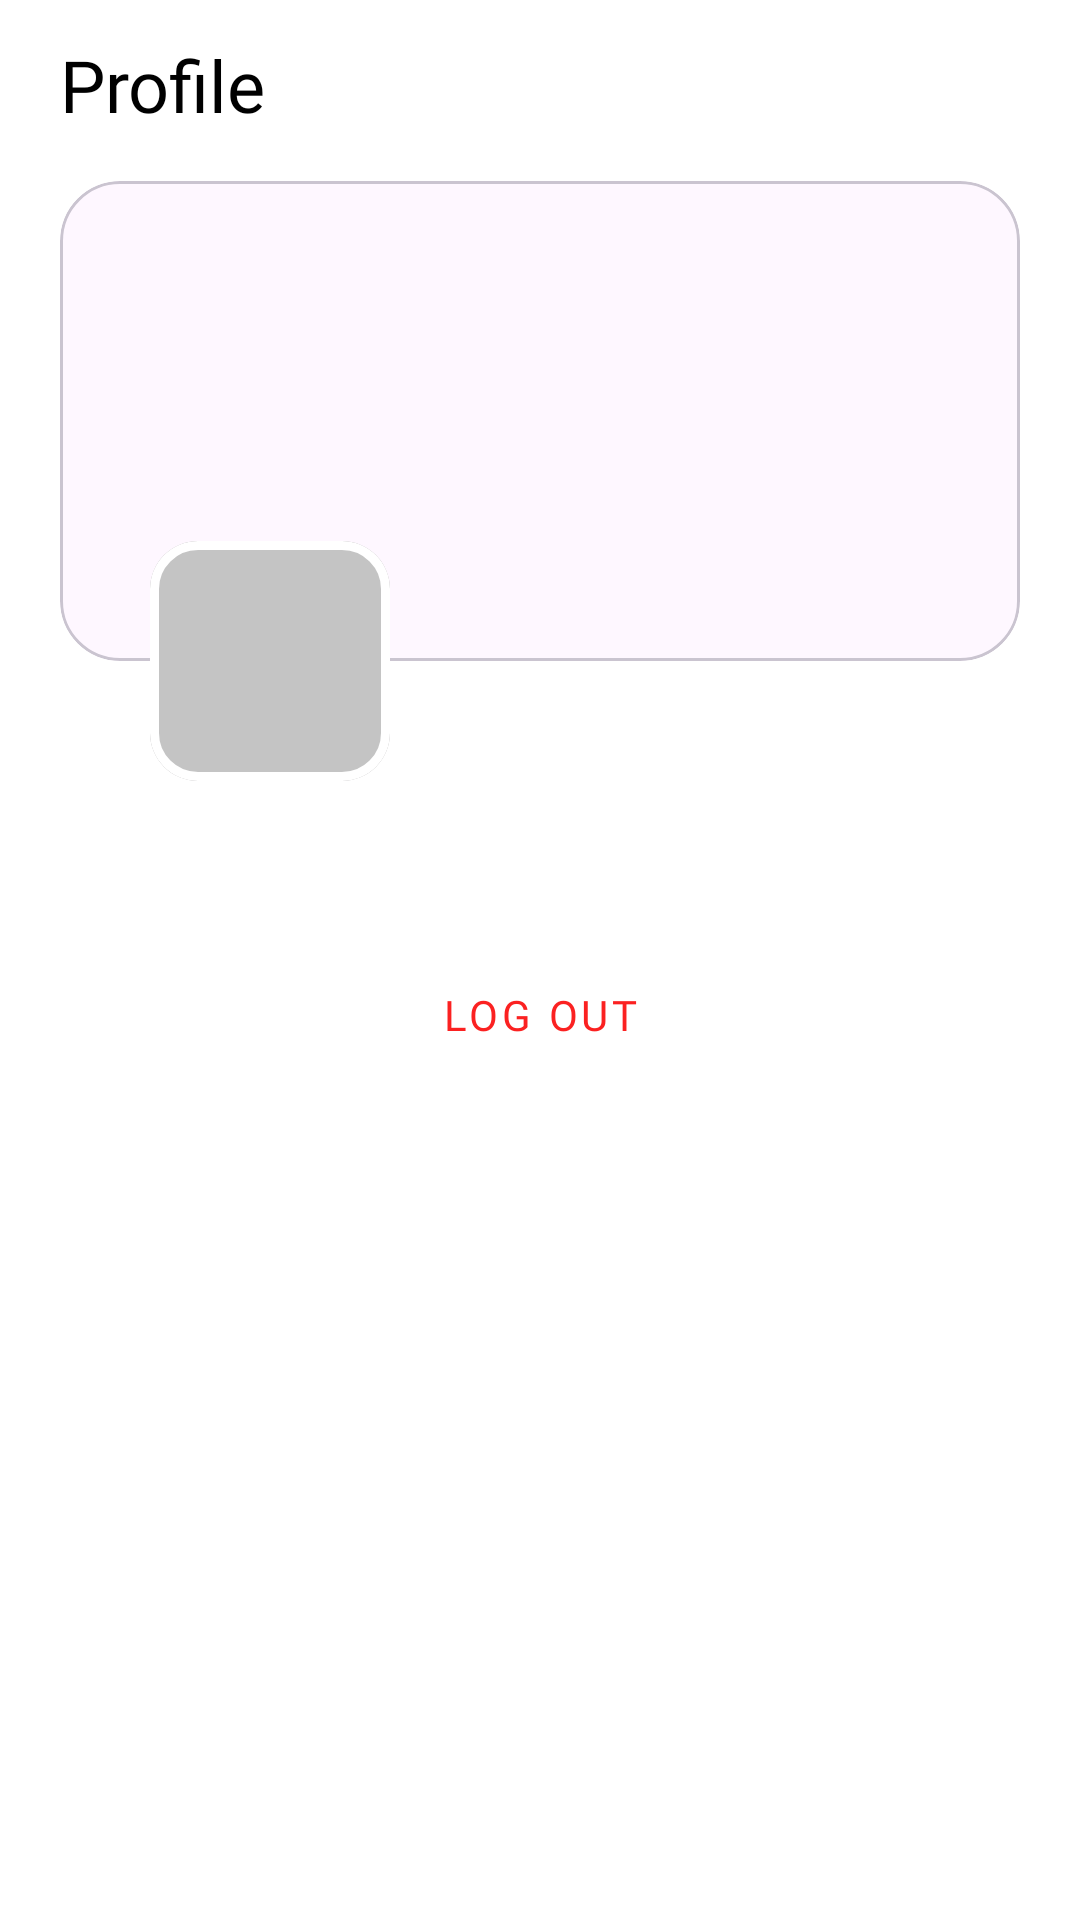

Reconstruct the res/layout file that produces this screen, plus the resources it refers to.
<!-- AndroidManifest.xml: application theme Theme.MyApplication -->
<!-- res/layout/fragment_profile.xml -->
<?xml version="1.0" encoding="utf-8"?>
<androidx.constraintlayout.widget.ConstraintLayout xmlns:android="http://schemas.android.com/apk/res/android"
    xmlns:app="http://schemas.android.com/apk/res-auto"
    xmlns:tools="http://schemas.android.com/tools"
    android:layout_width="match_parent"
    android:layout_height="match_parent"
    android:background="@color/white"
    tools:context=".Fragments.Profile">

    <TextView
        android:id="@+id/profiletext"
        android:layout_width="wrap_content"
        android:layout_height="wrap_content"
        android:layout_marginStart="20dp"
        android:layout_marginTop="12dp"
        android:fontFamily="@font/roboto"
        android:text="Profile"
        android:textColor="@color/black"
        android:textSize="24sp"
        app:layout_constraintEnd_toEndOf="parent"
        app:layout_constraintHorizontal_bias="0.0"
        app:layout_constraintStart_toStartOf="parent"
        app:layout_constraintTop_toTopOf="parent" />

    <com.google.android.material.card.MaterialCardView
        android:id="@+id/backGroundMaterialCard"
        android:layout_width="match_parent"
        android:layout_height="0dp"
        android:layout_marginStart="20dp"
        android:layout_marginTop="16dp"
        android:layout_marginEnd="20dp"
        app:cardCornerRadius="20dp"
        app:layout_constraintDimensionRatio="2:1"
        app:layout_constraintEnd_toEndOf="parent"
        app:layout_constraintStart_toStartOf="parent"
        app:layout_constraintTop_toBottomOf="@+id/profiletext">

        <ImageView
            android:id="@+id/backgroundImageProfile"
            android:layout_width="match_parent"
            android:layout_height="match_parent"
            android:scaleType="centerCrop" />
    </com.google.android.material.card.MaterialCardView>

    <com.google.android.material.card.MaterialCardView
        android:id="@+id/profileMaterialCard"
        android:layout_width="80dp"
        android:layout_height="0dp"
        android:layout_marginStart="50dp"
        app:cardCornerRadius="16dp"
        app:strokeWidth="3dp"
        app:strokeColor="@color/white"
        app:layout_constraintBottom_toBottomOf="@+id/backGroundMaterialCard"
        app:layout_constraintDimensionRatio="1:1"
        app:layout_constraintEnd_toEndOf="parent"
        app:layout_constraintHorizontal_bias="0.0"
        app:layout_constraintStart_toStartOf="parent"
        app:layout_constraintTop_toBottomOf="@+id/backGroundMaterialCard">

        <ImageView
            android:id="@+id/imageProfile"
            android:layout_width="match_parent"
            android:layout_height="match_parent"
            android:src="@color/dark_gray"
            android:scaleType="centerCrop" />
    </com.google.android.material.card.MaterialCardView>

    <androidx.recyclerview.widget.RecyclerView
        android:id="@+id/recyclerViewProfile"
        android:layout_width="match_parent"
        android:layout_height="wrap_content"
        android:layout_marginStart="20dp"
        android:layout_marginTop="24dp"
        android:layout_marginEnd="20dp"
        android:background="@drawable/dp20_bg_with_stroke"
        app:layout_constraintEnd_toEndOf="parent"
        app:layout_constraintStart_toStartOf="parent"
        app:layout_constraintTop_toBottomOf="@+id/profileMaterialCard" />

    <Button
        android:id="@+id/logOutButtonProfile"
        style="@style/Widget.MaterialComponents.Button.OutlinedButton"
        android:layout_width="0dp"
        android:layout_height="60dp"
        android:layout_marginStart="20dp"
        android:layout_marginTop="24dp"
        android:layout_marginEnd="20dp"
        android:fontFamily="@font/roboto_mono"
        android:outlineAmbientShadowColor="#FB2121"
        android:text="Log out"
        android:textColor="#FB2121"
        app:cornerRadius="20dp"
        app:layout_constraintEnd_toEndOf="parent"
        app:layout_constraintHorizontal_bias="0.0"
        app:layout_constraintStart_toStartOf="parent"
        app:layout_constraintTop_toBottomOf="@+id/recyclerViewProfile" />

</androidx.constraintlayout.widget.ConstraintLayout>
<!-- resources referenced by this layout -->
<resources>
  <color name="black">#FF000000</color>
  <color name="dark_gray">#C4C4C4</color>
  <color name="white">#FFFFFFFF</color>
  <!-- drawable dp20_bg_with_stroke (drawable) -->
  <?xml version="1.0" encoding="utf-8"?>
  <shape xmlns:android="http://schemas.android.com/apk/res/android">
      <solid
          android:color="@color/light_gray"
          />
      <corners
          android:radius="20dp"
          />
      <stroke
          android:color="@color/text_gray"
          android:width="1dp"/>
  
  </shape>
  <style name="Theme.MyApplication" parent="Theme.Material3.DayNight.NoActionBar">
          
          <item name="colorPrimary">@color/dark_black</item>
          <item name="colorPrimaryVariant">@color/dark_black</item>
          <item name="colorOnPrimary">@color/special_gray</item>
          
          <item name="colorSecondary">@color/text_gray</item>
          <item name="colorSecondaryVariant">@color/text_gray</item>
          <item name="colorOnSecondary">@color/black</item>
          
          <item name="android:statusBarColor" tools:targetApi="l">?attr/colorPrimaryVariant</item>
          
      </style>
  <color name="light_gray">#F6F6F6</color>
  <color name="text_gray">#686868</color>
  <color name="dark_black">#030303</color>
  <color name="special_gray">#D9D9D9  </color>
</resources>
